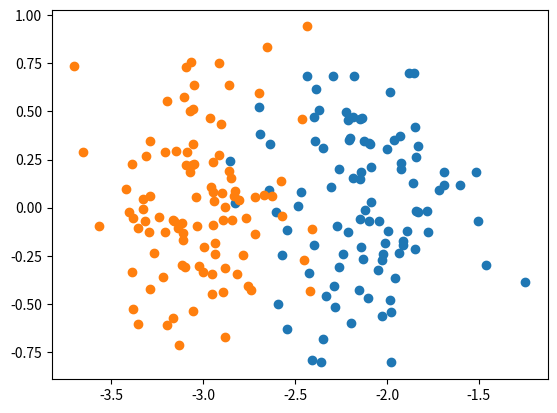
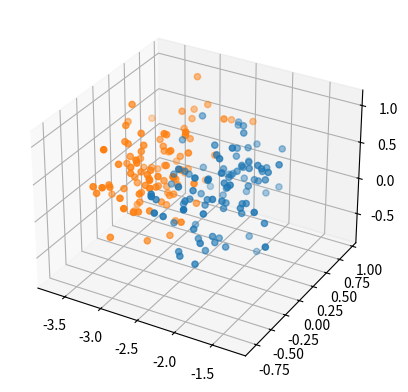

Python code for these plots, in order:
"""
Our goal is to conduct PCA 
This is multi-line comment
"""
import numpy as np
import matplotlib.pyplot as plt
from numpy import linalg as LA


x = np.linspace(1,10)




# Artificial data, category 1
n = 20
m = 100
A = np.random.rand(m,n)
# Artificial data, category 2
B = np.random.rand(m,n) + 0.2
# M is a feature matrix, copntaining categories 1 and 2
M = np.concatenate((A, B), axis=0)



# First step: Normalize
N = M-M.mean(0)

# Second step: inner product
O = N.T @ N

# eigen
w, v = np.linalg.eig(O)

idx = w.argsort()[::-1]   
w = w[idx]
v = v[:,idx]

x = M @ v[:,0]
y = M @ v[:,1]
z = M @ v[:,2]

fig = plt.figure(1)
fig.clf()
plt.scatter(x[0:m-1],y[0:m-1])
plt.scatter(x[m:-1],y[m:-1])
plt.show()

fig = plt.figure(2)
ax = fig.add_subplot(111, projection='3d')
ax.scatter(x[0:m-1],y[0:m-1], z[0:m-1])
ax.scatter(x[m:-1],y[m:-1], z[m:-1])
plt.show()
